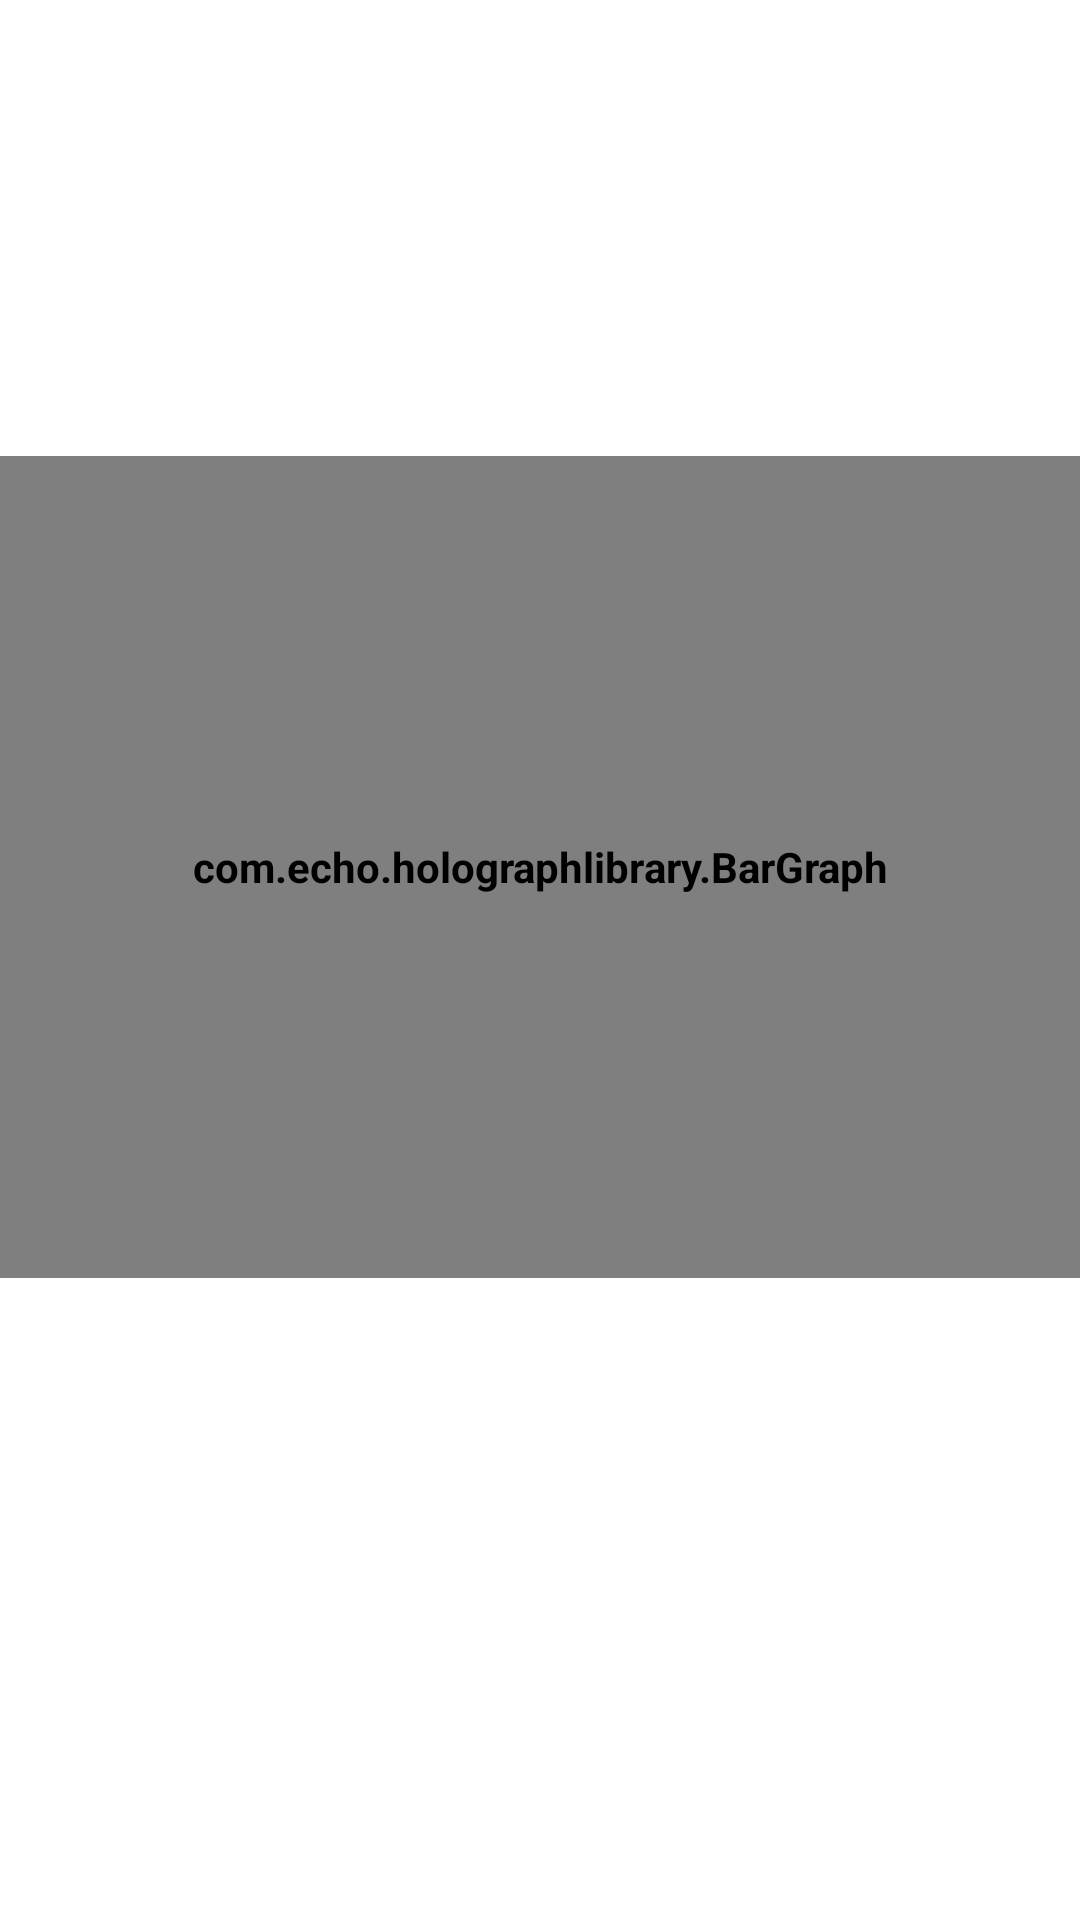

Layout XML and referenced resources for this Android screen:
<!-- AndroidManifest.xml: application theme Calc -->
<!-- res/layout/fragment_tip_detail.xml -->
<?xml version="1.0" encoding="utf-8"?>
<ScrollView     xmlns:android="http://schemas.android.com/apk/res/android"
    xmlns:tools="http://schemas.android.com/tools"
    android:orientation="vertical"
    android:layout_width="match_parent"
    android:layout_height="match_parent">
<LinearLayout xmlns:android="http://schemas.android.com/apk/res/android"
    xmlns:tools="http://schemas.android.com/tools"
    android:orientation="vertical"
    android:layout_width="match_parent"
    android:layout_height="match_parent">

    <LinearLayout
        android:layout_width="match_parent"
        android:layout_height="match_parent"
        android:orientation="vertical">

        <TextView
            android:layout_width="fill_parent"
            android:layout_height="100dp"
            android:gravity="center"
            android:textSize="30dp"
            android:textStyle="normal"
            tools:text="Place Name"
            android:id="@+id/place_detail" />

        <View
            android:layout_width="fill_parent"
            android:layout_height="1dp"
            android:background="@drawable/header_divider" />

        <LinearLayout
            android:layout_width="match_parent"
            android:layout_height="wrap_content"
            android:orientation="vertical">

            <TextView
                android:layout_width="match_parent"
                android:layout_height="50dp"
                android:id="@+id/date_detail"
                tools:text="2014-02-22"
                android:gravity="center"
                android:textSize="20dp"
                android:textStyle="normal"
                android:fontFamily="sans-serif-condensed" />

            <View
                android:layout_width="fill_parent"
                android:layout_height="1dp"
                android:background="@drawable/header_divider" />

        </LinearLayout>


        <LinearLayout
            android:layout_width="fill_parent"
            android:layout_height="280dp"
            android:orientation="vertical">

            <com.echo.holographlibrary.BarGraph
                android:layout_width="match_parent"
                android:layout_height="200dp"
                android:id="@+id/tip_bar_graph"
                android:layout_weight="10"
                android:layout_marginBottom="5dp" />

            <View
                android:layout_width="fill_parent"
                android:layout_height="1dp"
                android:background="@drawable/header_divider" />
        </LinearLayout>


    </LinearLayout>

</LinearLayout>
</ScrollView>
<!-- resources referenced by this layout -->
<resources>
  <style name="Calc" parent="@style/_Calc" />
  <style name="_Calc" parent="android:Theme.Holo.Light.DarkActionBar">
  
          <item name="android:editTextBackground">@drawable/calc_edit_text_holo_light</item>
  
          <item name="android:buttonStyle">@style/ButtonCalc</item>
  
          <item name="android:imageButtonStyle">@style/ImageButtonCalc</item>
  
          <item name="android:dropDownSpinnerStyle">@style/SpinnerCalc</item>
  
          <item name="android:seekBarStyle">@style/SeekBarCalc</item>
  
          <item name="android:textViewStyle">@style/TextViewCalc</item>
      </style>
  <style name="ButtonCalc" parent="android:Widget.Holo.Light.Button">
          <item name="android:background">@drawable/calc_btn_default_holo_light</item>
      </style>
  <style name="ImageButtonCalc" parent="android:Widget.Holo.Light.ImageButton">
          <item name="android:background">@drawable/calc_btn_default_holo_light</item>
      </style>
  <style name="SpinnerCalc" parent="android:Widget.Holo.Light.Spinner">
          <item name="android:background">@drawable/calc_spinner_background_holo_light</item>
          <item name="android:dropDownSelector">@drawable/calc_list_selector_holo_light</item>
      </style>
  <style name="SeekBarCalc" parent="android:Widget.Holo.Light.SeekBar">
          <item name="android:progressDrawable">@drawable/calc_scrubber_progress_horizontal_holo_light</item>
          <item name="android:indeterminateDrawable">@drawable/calc_scrubber_progress_horizontal_holo_light</item>
          <item name="android:thumb">@drawable/calc_scrubber_control_selector_holo_light</item>
      </style>
  <style name="TextViewCalc" parent="android:Widget.Holo.Light.TextView">
          <item name="android:textStyle">bold</item>
          <item name="android:textColor">@color/blue</item>
      </style>
  <!-- drawable calc_spinner_background_holo_light (drawable) -->
  <?xml version="1.0" encoding="utf-8"?>
  <selector xmlns:android="http://schemas.android.com/apk/res/android">
      <item android:state_enabled="false"
            android:drawable="@drawable/calc_spinner_disabled_holo_light" />
      <item android:state_pressed="true"
            android:drawable="@drawable/calc_spinner_pressed_holo_light" />
      <item android:state_pressed="false" android:state_focused="true"
            android:drawable="@drawable/calc_spinner_focused_holo_light" />
      <item android:drawable="@drawable/calc_spinner_default_holo_light" />
  </selector>
  <!-- drawable calc_scrubber_control_selector_holo_light (drawable) -->
  <?xml version="1.0" encoding="utf-8"?>
  <selector xmlns:android="http://schemas.android.com/apk/res/android">
      <item android:state_enabled="false" android:drawable="@drawable/calc_scrubber_control_disabled_holo" />
      <item android:state_pressed="true" android:drawable="@drawable/calc_scrubber_control_pressed_holo" />
      <item android:state_selected="true" android:drawable="@drawable/calc_scrubber_control_focused_holo" />
      <item android:drawable="@drawable/calc_scrubber_control_normal_holo" />
  </selector>
  <color name="blue">#34495E</color>
  <!-- drawable calc_list_selector_background_transition_holo_light (drawable) -->
  <?xml version="1.0" encoding="utf-8"?>
  <transition xmlns:android="http://schemas.android.com/apk/res/android">
      <item android:drawable="@drawable/calc_list_pressed_holo_light"  />
      <item android:drawable="@drawable/calc_list_longpressed_holo"  />
  </transition>
</resources>
